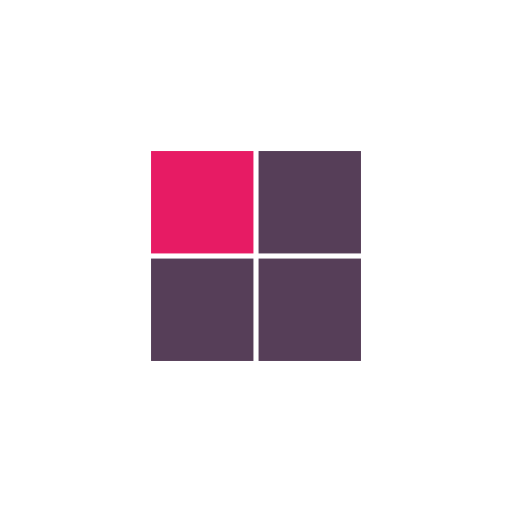
t = 0.00 s
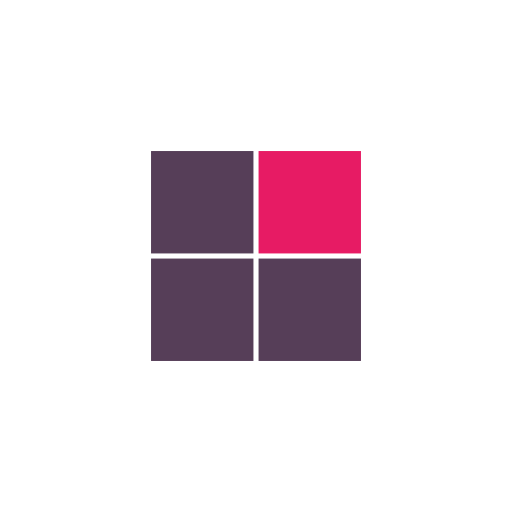
t = 0.53 s
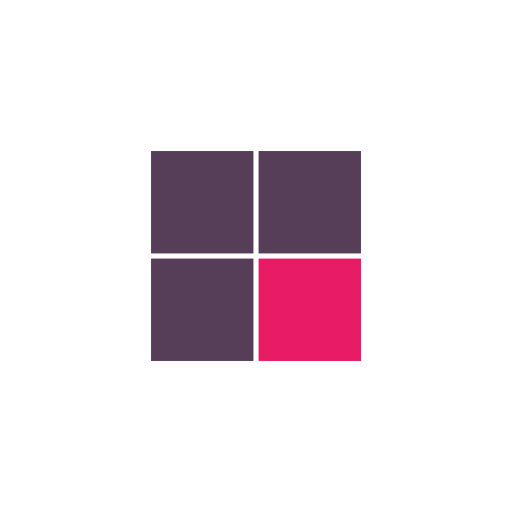
t = 0.95 s
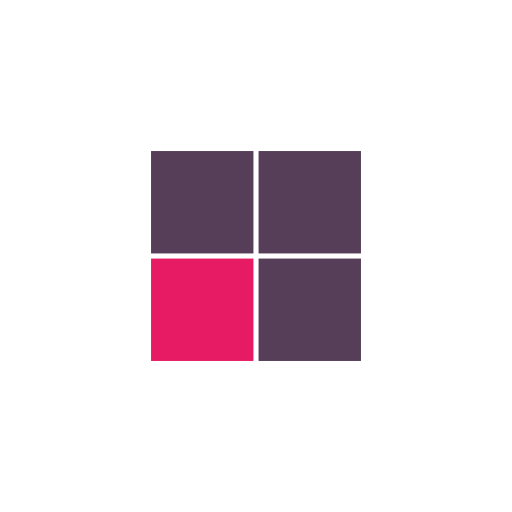
t = 1.48 s
t = 2.01 s: frame unchanged from t = 0.00 s, image omitted
t = 2.54 s: frame unchanged from t = 0.53 s, image omitted

The animated SVG that drew these frames (rendered in a browser with its animation timeline set to each time). Animation: 4 SMIL elements (animate=4); one cycle of 2.97 s, repeats indefinitely.

<?xml version="1.0" encoding="utf-8"?>
<svg xmlns="http://www.w3.org/2000/svg" xmlns:xlink="http://www.w3.org/1999/xlink" style="margin: auto; background: none; display: block; shape-rendering: auto;" width="507px" height="507px" viewBox="0 0 100 100" preserveAspectRatio="xMidYMid">
<rect x="29.5" y="29.5" width="20" height="20" fill="#563e58">
  <animate attributeName="fill" values="#e71b64;#563e58;#563e58" keyTimes="0;0.25;1" dur="1.6949152542372883s" repeatCount="indefinite" begin="0s" calcMode="discrete"></animate>
</rect><rect x="50.5" y="29.5" width="20" height="20" fill="#563e58">
  <animate attributeName="fill" values="#e71b64;#563e58;#563e58" keyTimes="0;0.25;1" dur="1.6949152542372883s" repeatCount="indefinite" begin="0.42372881355932207s" calcMode="discrete"></animate>
</rect><rect x="29.5" y="50.5" width="20" height="20" fill="#563e58">
  <animate attributeName="fill" values="#e71b64;#563e58;#563e58" keyTimes="0;0.25;1" dur="1.6949152542372883s" repeatCount="indefinite" begin="1.2711864406779663s" calcMode="discrete"></animate>
</rect><rect x="50.5" y="50.5" width="20" height="20" fill="#563e58">
  <animate attributeName="fill" values="#e71b64;#563e58;#563e58" keyTimes="0;0.25;1" dur="1.6949152542372883s" repeatCount="indefinite" begin="0.8474576271186441s" calcMode="discrete"></animate>
</rect>
<!-- [ldio] generated by https://loading.io/ --></svg>